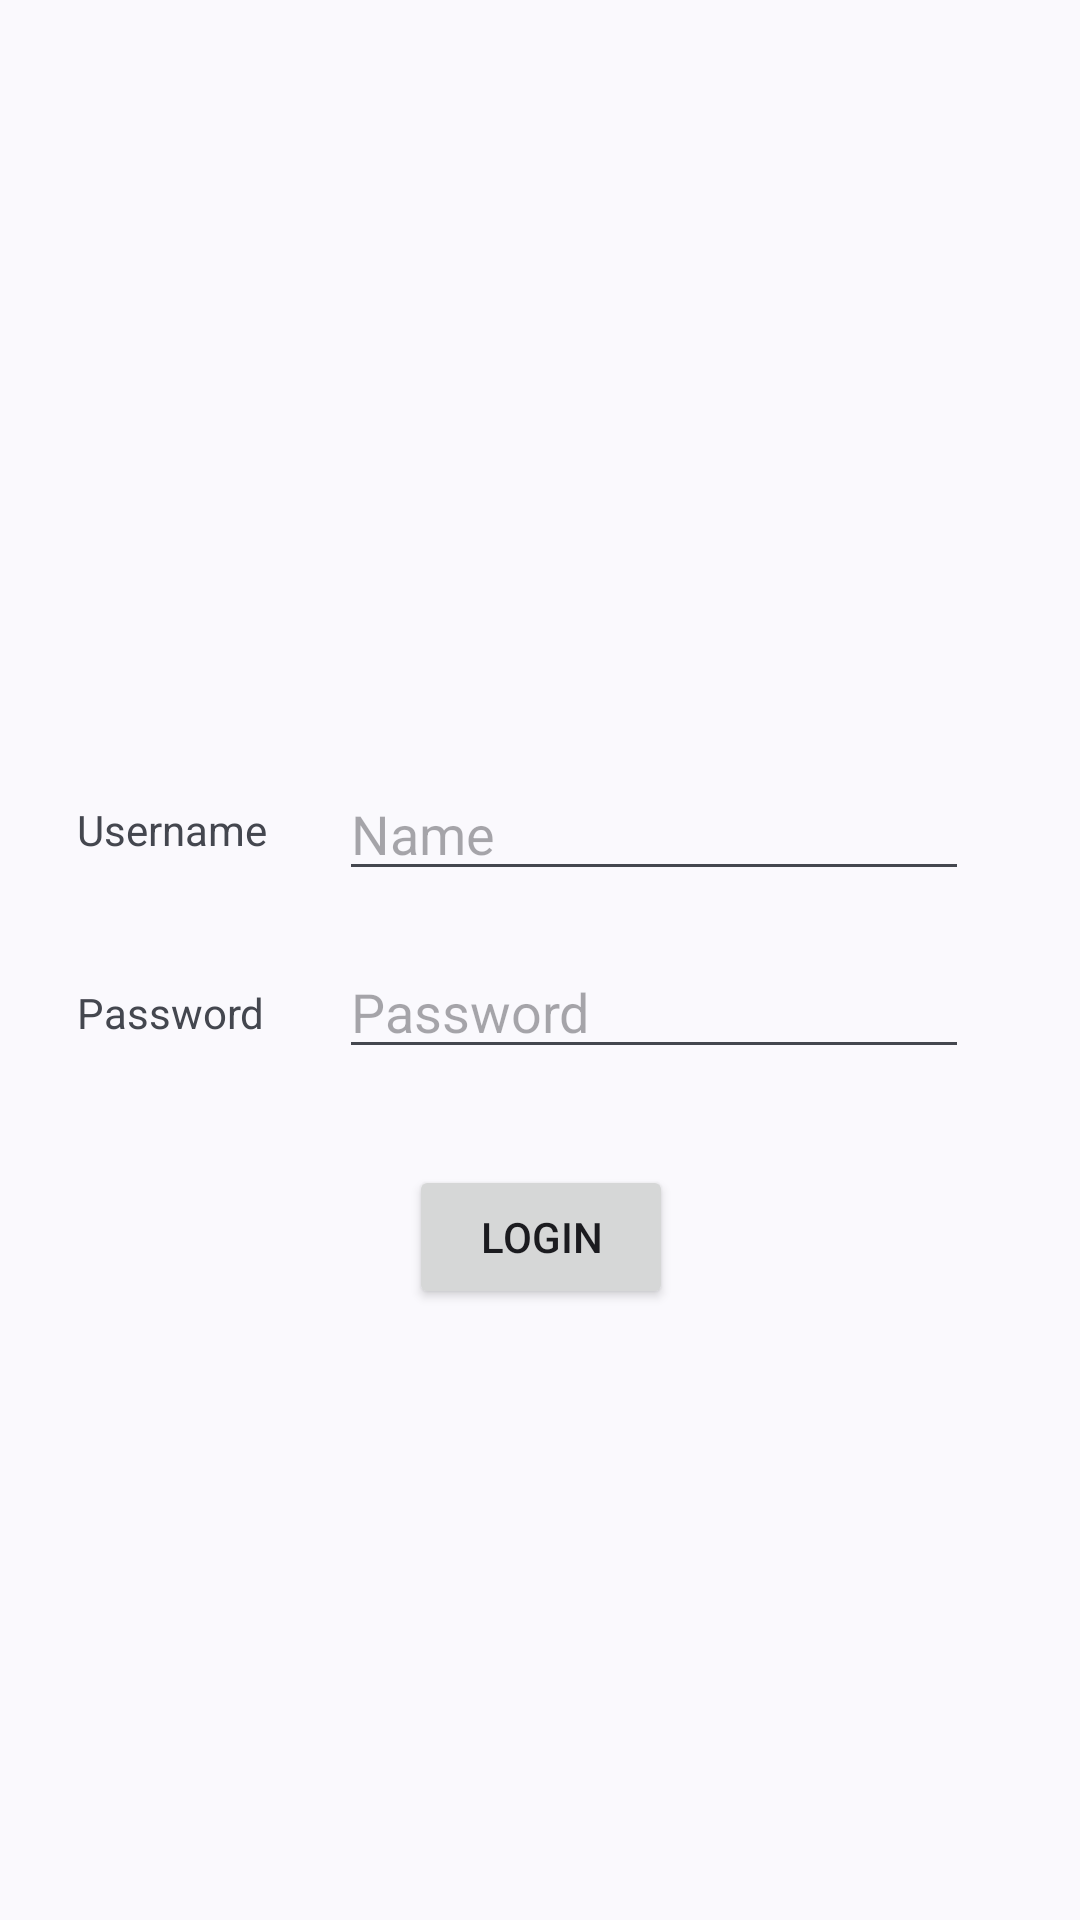

The Android layout XML behind this screen, and the referenced resources:
<!-- AndroidManifest.xml: application theme Theme.MultipleLayout -->
<!-- res/layout/activity_login.xml -->
<?xml version="1.0" encoding="utf-8"?>
<androidx.constraintlayout.widget.ConstraintLayout xmlns:android="http://schemas.android.com/apk/res/android"
    xmlns:app="http://schemas.android.com/apk/res-auto"
    xmlns:tools="http://schemas.android.com/tools"
    android:id="@+id/main"
    android:layout_width="360dp"
    android:layout_height="820dp"
    tools:context=".LoginActivity">

    <TextView
        android:id="@+id/textView2"
        android:layout_width="wrap_content"
        android:layout_height="wrap_content"
        android:layout_marginEnd="24dp"
        android:text="@string/username_field"
        app:layout_constraintBottom_toBottomOf="@+id/editTextText"
        app:layout_constraintEnd_toStartOf="@+id/editTextText"
        app:layout_constraintTop_toTopOf="@+id/editTextText" />

    <TextView
        android:id="@+id/textView5"
        android:layout_width="wrap_content"
        android:layout_height="wrap_content"
        android:text="@string/password_field"
        app:layout_constraintBottom_toBottomOf="@+id/editTextTextPassword"
        app:layout_constraintEnd_toStartOf="@+id/editTextTextPassword"
        app:layout_constraintHorizontal_bias="0.0"
        app:layout_constraintStart_toStartOf="@+id/textView2"
        app:layout_constraintTop_toTopOf="@+id/editTextTextPassword"
        app:layout_constraintVertical_bias="0.576" />

    <EditText
        android:id="@+id/editTextText"
        android:layout_width="wrap_content"
        android:layout_height="wrap_content"
        android:ems="10"
        android:inputType="text"
        android:hint="@string/name_input"
        app:layout_constraintBottom_toBottomOf="parent"
        app:layout_constraintEnd_toEndOf="parent"
        app:layout_constraintHorizontal_bias="0.753"
        app:layout_constraintStart_toStartOf="parent"
        app:layout_constraintTop_toTopOf="parent"
        app:layout_constraintVertical_bias="0.427" />

    <EditText
        android:id="@+id/editTextTextPassword"
        android:layout_width="wrap_content"
        android:layout_height="wrap_content"
        android:layout_marginTop="18dp"
        android:ems="10"
        android:hint="@string/password_input"
        android:inputType="textPassword"
        app:layout_constraintEnd_toEndOf="@+id/editTextText"
        app:layout_constraintTop_toBottomOf="@+id/editTextText" />

    <Button
        android:id="@+id/button2"
        android:layout_width="wrap_content"
        android:layout_height="wrap_content"
        android:layout_marginTop="32dp"
        android:text="@string/login_text"
        app:layout_constraintEnd_toEndOf="@+id/editTextTextPassword"
        app:layout_constraintHorizontal_bias="0.528"
        app:layout_constraintStart_toStartOf="@+id/textView5"
        app:layout_constraintTop_toBottomOf="@+id/editTextTextPassword" />
</androidx.constraintlayout.widget.ConstraintLayout>
<!-- resources referenced by this layout -->
<resources>
  <string name="login_text">Login</string>
  <string name="name_input">Name</string>
  <string name="password_field">Password</string>
  <string name="password_input">Password</string>
  <string name="username_field">Username</string>
  <style name="Theme.MultipleLayout" parent="Base.Theme.MultipleLayout" />
  <style name="Base.Theme.MultipleLayout" parent="Theme.Material3.DynamicColors.DayNight">
          
          
          <item name="windowActionBar">false</item>
          <item name="windowNoTitle">true</item>
      </style>
</resources>
